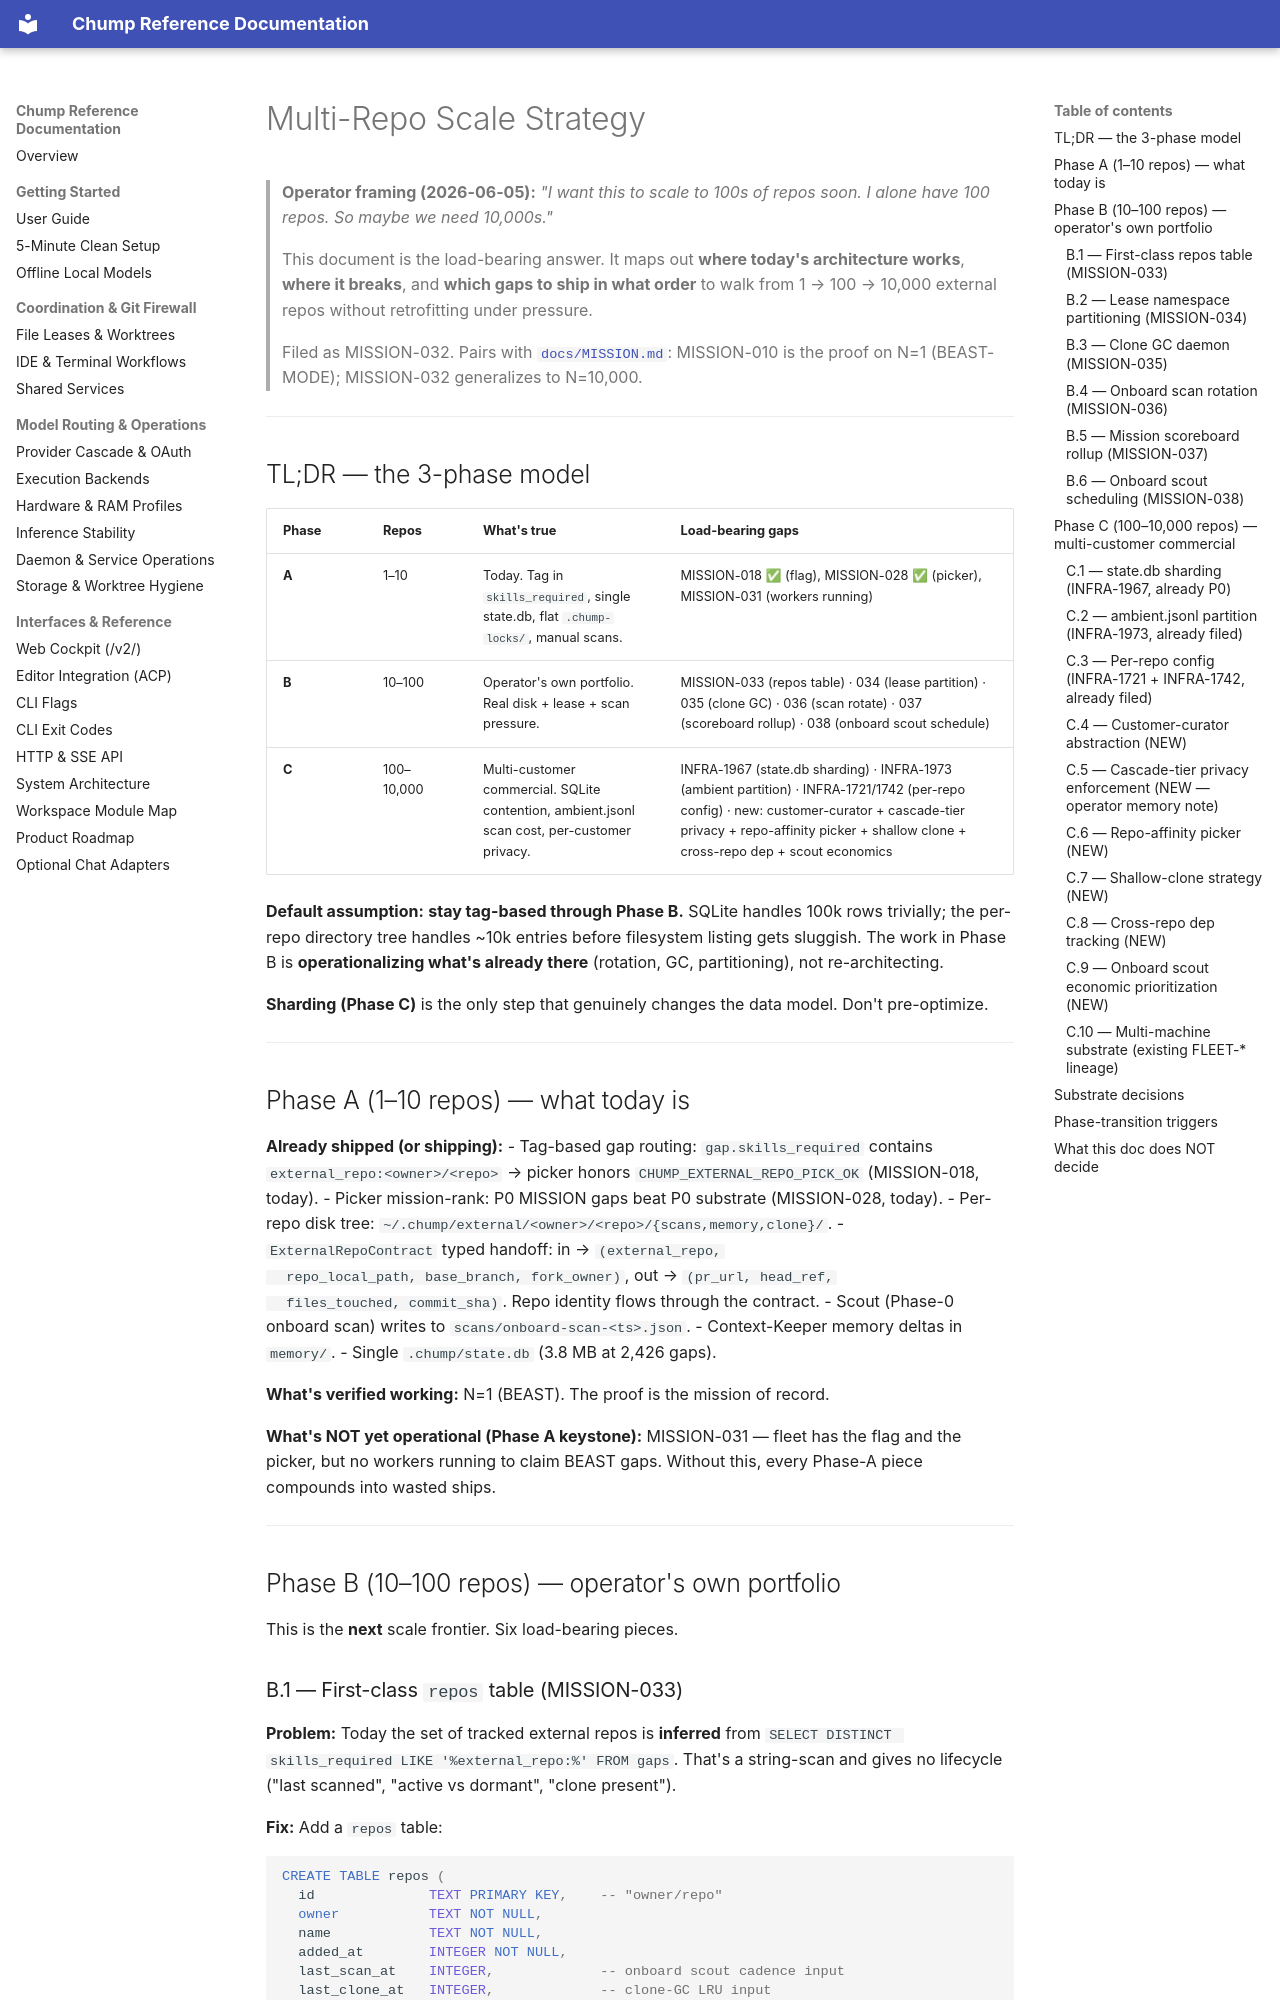

repository: repairman29/chump · page: strategy/MULTI_REPO_SCALE_2026-06-05/index.html · generator: mkdocs

---
doc_tag: log
owner_gap: DOC-089
last_audited: 2026-06-05
---

# Multi-Repo Scale Strategy

> **Operator framing (2026-06-05):** *"I want this to scale to 100s of repos
> soon. I alone have 100 repos. So maybe we need 10,000s."*
>
> This document is the load-bearing answer. It maps out **where today's
> architecture works**, **where it breaks**, and **which gaps to ship in
> what order** to walk from 1 → 100 → 10,000 external repos without
> retrofitting under pressure.
>
> Filed as MISSION-032. Pairs with [`docs/MISSION.md`](../MISSION.md):
> MISSION-010 is the proof on N=1 (BEAST-MODE); MISSION-032 generalizes
> to N=10,000.

---

## TL;DR — the 3-phase model

| Phase | Repos | What's true | Load-bearing gaps |
|---|---|---|---|
| **A** | 1–10  | Today. Tag in `skills_required`, single state.db, flat `.chump-locks/`, manual scans. | MISSION-018 ✅ (flag), MISSION-028 ✅ (picker), MISSION-031 (workers running) |
| **B** | 10–100 | Operator's own portfolio. Real disk + lease + scan pressure. | MISSION-033 (repos table) · 034 (lease partition) · 035 (clone GC) · 036 (scan rotate) · 037 (scoreboard rollup) · 038 (onboard scout schedule) |
| **C** | 100–10,000 | Multi-customer commercial. SQLite contention, ambient.jsonl scan cost, per-customer privacy. | INFRA-1967 (state.db sharding) · INFRA-1973 (ambient partition) · INFRA-1721/1742 (per-repo config) · new: customer-curator + cascade-tier privacy + repo-affinity picker + shallow clone + cross-repo dep + scout economics |

**Default assumption:** **stay tag-based through Phase B.** SQLite handles
100k rows trivially; the per-repo directory tree handles ~10k entries before
filesystem listing gets sluggish. The work in Phase B is **operationalizing
what's already there** (rotation, GC, partitioning), not re-architecting.

**Sharding (Phase C)** is the only step that genuinely changes the data
model. Don't pre-optimize.

---

## Phase A (1–10 repos) — what today is

**Already shipped (or shipping):**
- Tag-based gap routing: `gap.skills_required` contains
  `external_repo:<owner>/<repo>` → picker honors `CHUMP_EXTERNAL_REPO_PICK_OK`
  (MISSION-018, today).
- Picker mission-rank: P0 MISSION gaps beat P0 substrate (MISSION-028, today).
- Per-repo disk tree: `~/.chump/external/<owner>/<repo>/{scans,memory,clone}/`.
- `ExternalRepoContract` typed handoff: in → `(external_repo,
  repo_local_path, base_branch, fork_owner)`, out → `(pr_url, head_ref,
  files_touched, commit_sha)`. Repo identity flows through the contract.
- Scout (Phase-0 onboard scan) writes to `scans/onboard-scan-<ts>.json`.
- Context-Keeper memory deltas in `memory/`.
- Single `.chump/state.db` (3.8 MB at 2,426 gaps).

**What's verified working:** N=1 (BEAST). The proof is the mission of record.

**What's NOT yet operational (Phase A keystone):** MISSION-031 — fleet has the
flag and the picker, but no workers running to claim BEAST gaps. Without
this, every Phase-A piece compounds into wasted ships.

---

## Phase B (10–100 repos) — operator's own portfolio

This is the **next** scale frontier. Six load-bearing pieces.
